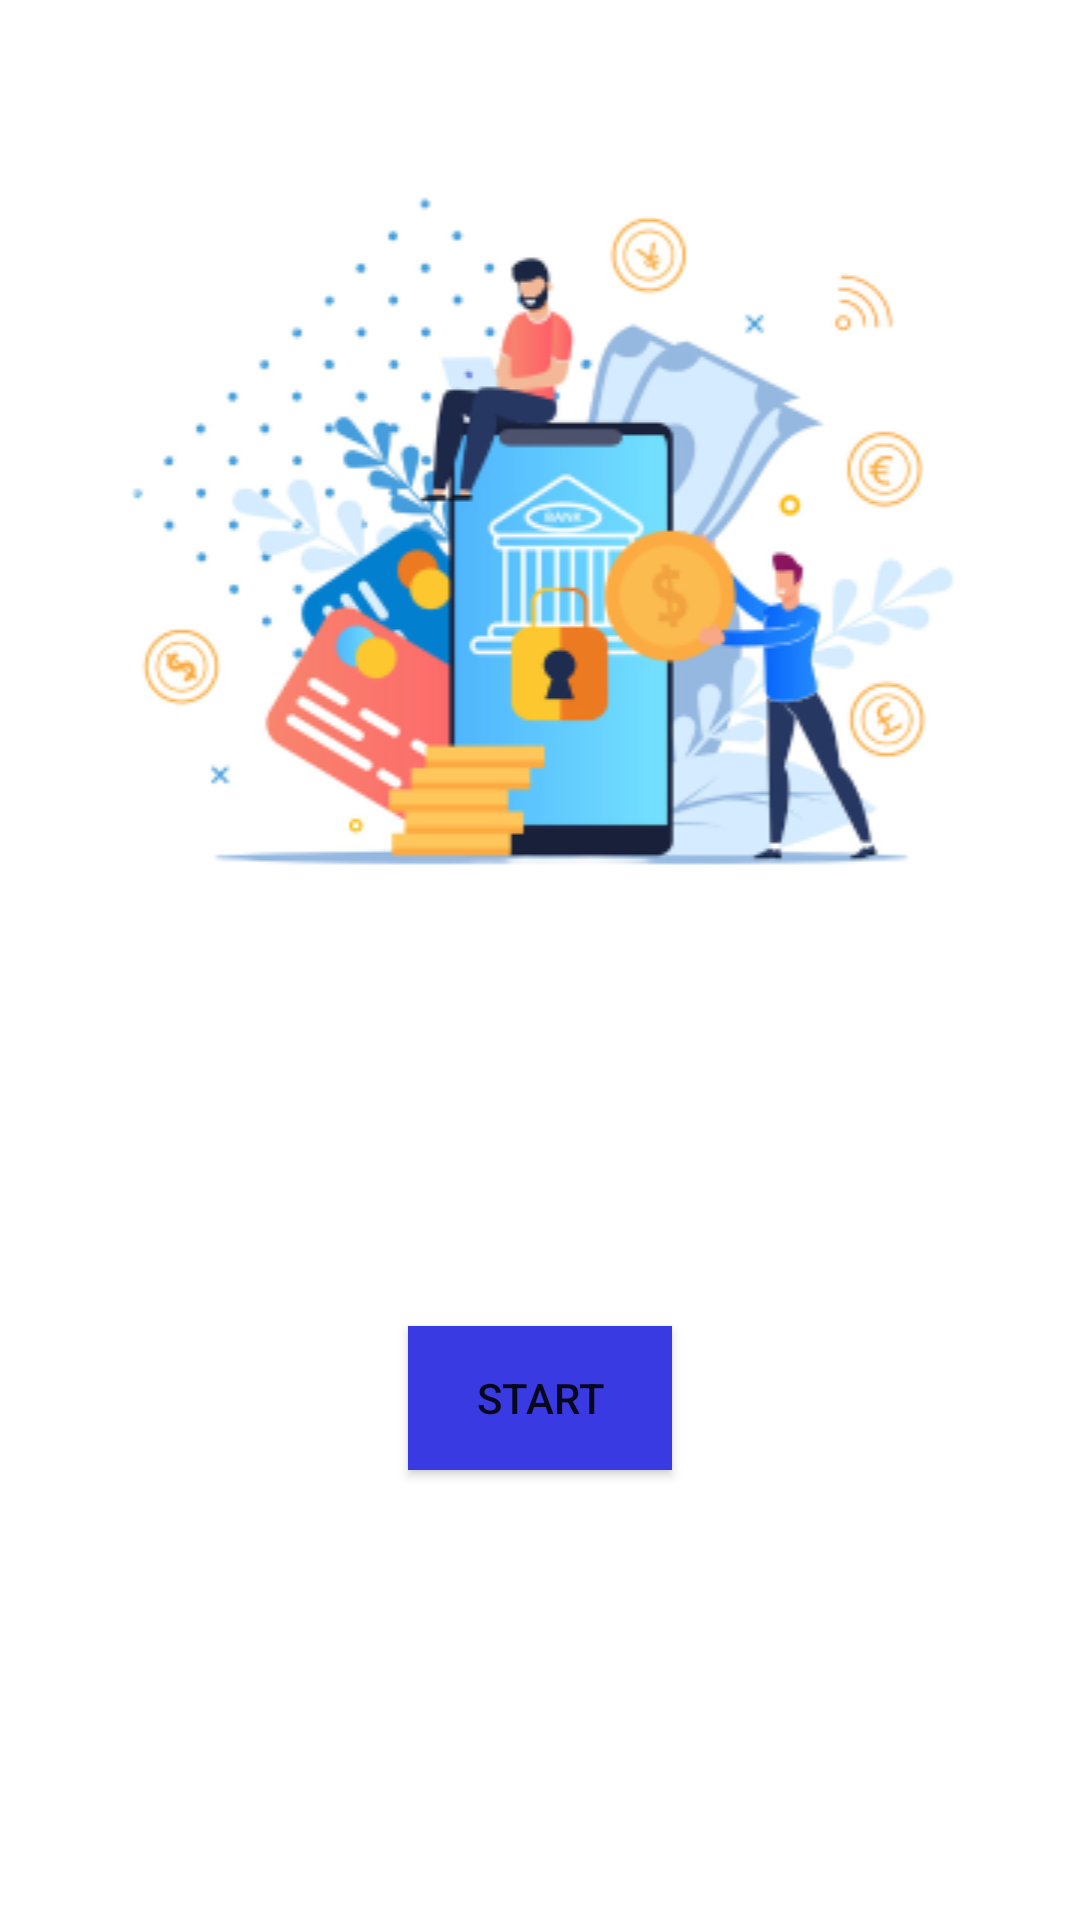

The Android layout XML behind this screen, and the referenced resources:
<!-- AndroidManifest.xml: application theme Theme.BankingSystem -->
<!-- res/layout/activity_on_boarding.xml -->
<?xml version="1.0" encoding="utf-8"?>
<layout xmlns:android="http://schemas.android.com/apk/res/android"
    xmlns:app="http://schemas.android.com/apk/res-auto"
    xmlns:tools="http://schemas.android.com/tools">

    <data>

    </data>

    <androidx.constraintlayout.widget.ConstraintLayout
        android:layout_width="match_parent"
        android:layout_height="match_parent"
        tools:context=".ui.activities.OnBoardingActivity"
        android:paddingTop="20dp">

        <ImageView
            android:layout_width="match_parent"
            android:layout_height="wrap_content"
            android:src="@drawable/banking_img"
            app:layout_constraintTop_toTopOf="parent" />
        <Button
            android:id="@+id/startBtn"
            android:layout_width="wrap_content"
            android:layout_height="wrap_content"
            android:background="@color/light_blue"
            android:padding="5dp"
            android:text="Start"
            android:textAllCaps="true"
            android:textSize="14sp"
            app:layout_constraintBottom_toBottomOf="parent"
            app:layout_constraintEnd_toEndOf="parent"
            app:layout_constraintStart_toStartOf="parent"
            android:layout_marginBottom="150dp"/>
    </androidx.constraintlayout.widget.ConstraintLayout>
</layout>
<!-- resources referenced by this layout -->
<resources>
  <color name="light_blue">#3A3AE3</color>
  <!-- drawable banking_img: png bitmap (drawable, 62688 bytes) -->
  <style name="Theme.BankingSystem" parent="Theme.MaterialComponents.DayNight.DarkActionBar">
          
          <item name="colorPrimary">@color/purple_500</item>
          <item name="colorPrimaryVariant">@color/purple_700</item>
          <item name="colorOnPrimary">@color/white</item>
          
          <item name="colorSecondary">@color/teal_200</item>
          <item name="colorSecondaryVariant">@color/teal_700</item>
          <item name="colorOnSecondary">@color/black</item>
          
          <item name="android:statusBarColor">?attr/colorPrimaryVariant</item>
          
      </style>
  <color name="purple_500">#FF6200EE</color>
  <color name="purple_700">#FF3700B3</color>
  <color name="white">#FFFFFFFF</color>
  <color name="teal_200">#FF03DAC5</color>
  <color name="teal_700">#FF018786</color>
  <color name="black">#FF000000</color>
</resources>
